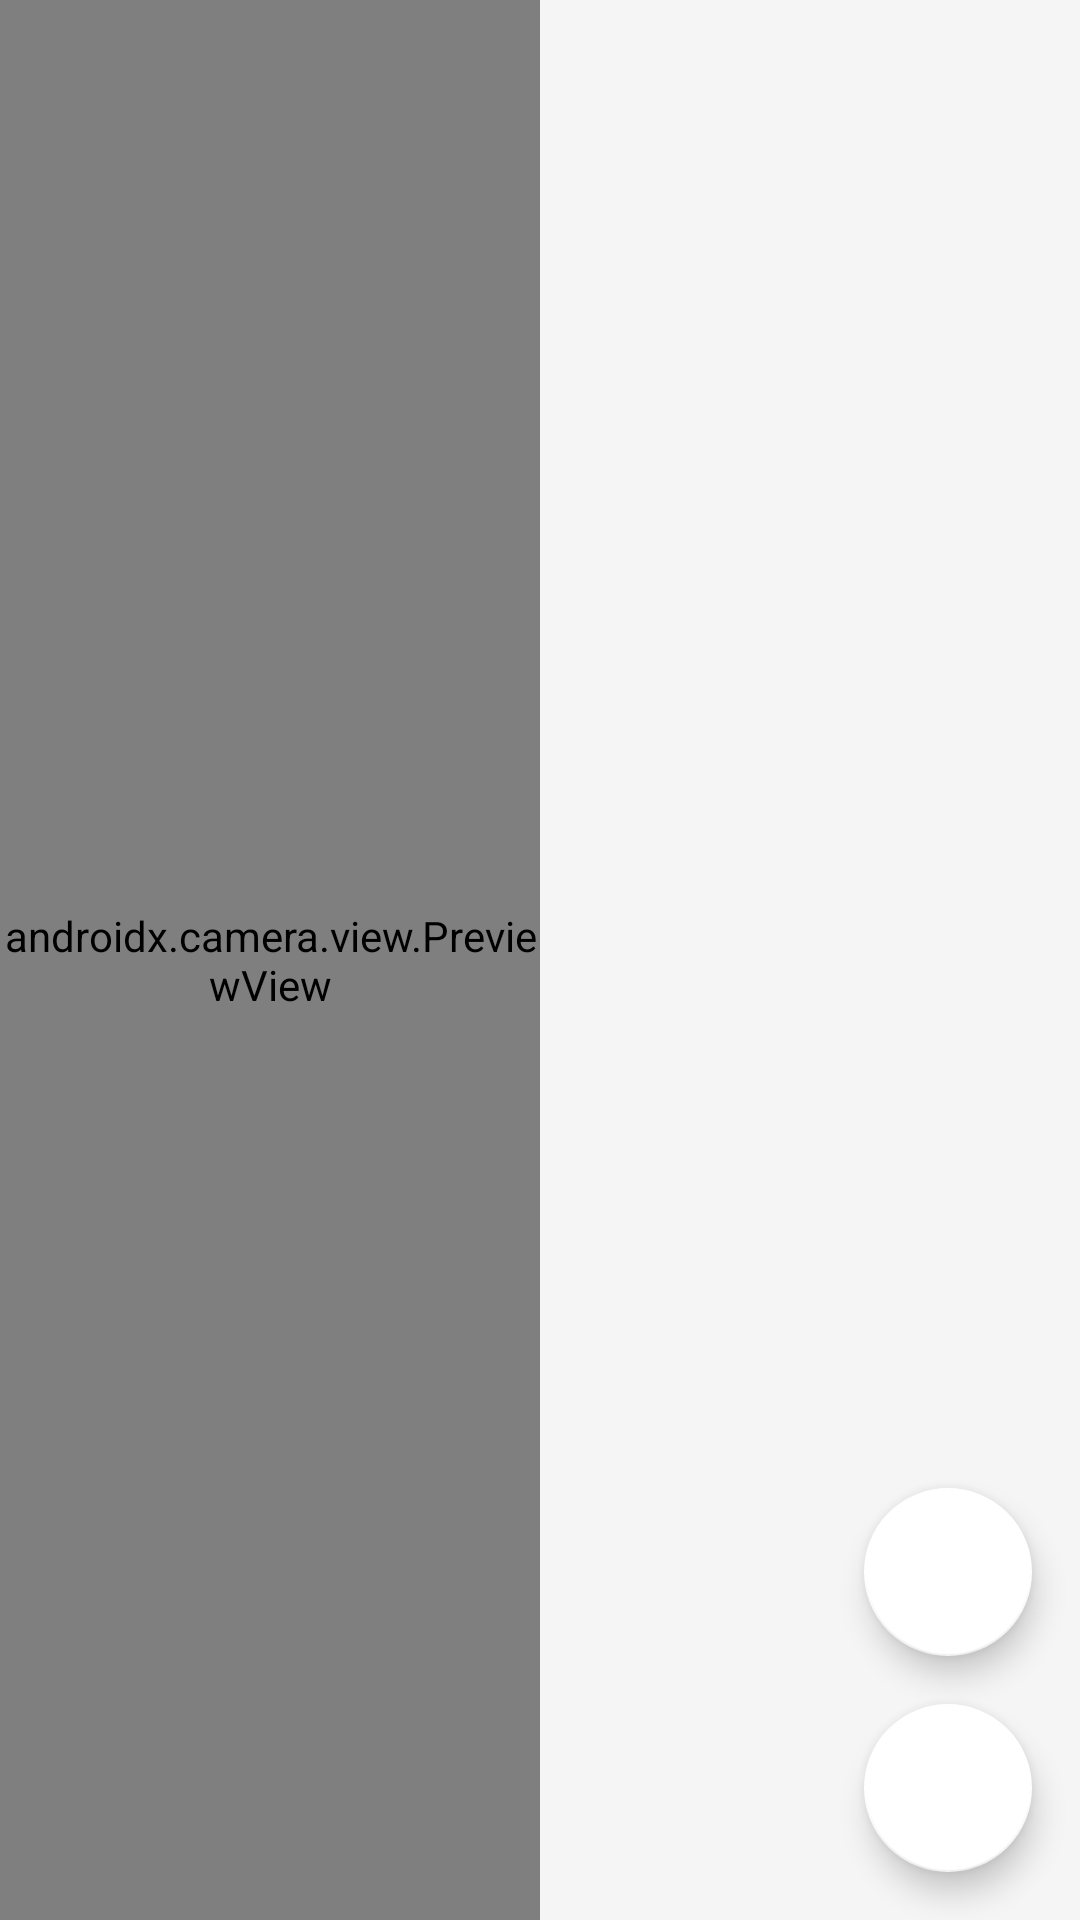

Layout XML and referenced resources for this Android screen:
<!-- AndroidManifest.xml: application theme Theme.Bluetooth_Test -->
<!-- res/layout/activity_video_record.xml -->
<?xml version="1.0" encoding="utf-8"?>
<androidx.constraintlayout.widget.ConstraintLayout
    xmlns:android="http://schemas.android.com/apk/res/android"
    xmlns:app="http://schemas.android.com/apk/res-auto"
    android:layout_width="match_parent"
    android:layout_height="match_parent"
    android:orientation="horizontal">

    
    <androidx.camera.view.PreviewView
        android:id="@+id/previewView"
        android:layout_width="0dp"
        android:layout_height="match_parent"
        app:layout_constraintStart_toStartOf="parent"
        app:layout_constraintTop_toTopOf="parent"
        app:layout_constraintBottom_toBottomOf="parent"
        app:layout_constraintEnd_toStartOf="@+id/guideline"
        app:layout_constraintWidth_percent="0.5" />

    
    <androidx.constraintlayout.widget.Guideline
        android:id="@+id/guideline"
        android:layout_width="wrap_content"
        android:layout_height="wrap_content"
        android:orientation="vertical"
        app:layout_constraintGuide_percent="0.5" />

    
    <androidx.fragment.app.FragmentContainerView
        android:id="@+id/fragment_container"
        android:layout_width="0dp"
        android:layout_height="match_parent"
        android:background="#F5F5F5"
        app:layout_constraintStart_toEndOf="@id/guideline"
        app:layout_constraintEnd_toEndOf="parent"
        app:layout_constraintTop_toTopOf="parent"
        app:layout_constraintBottom_toBottomOf="parent" />

<com.google.android.material.floatingactionbutton.FloatingActionButton
        android:id="@+id/fabRecord"
        android:layout_width="wrap_content"
        android:layout_height="wrap_content"
        android:layout_margin="16dp"
        android:src="@drawable/start_record"
        app:backgroundTint="#FFFFFF"
        app:layout_constraintBottom_toBottomOf="parent"
        app:layout_constraintEnd_toEndOf="parent"
        app:tint="#FF0000" />
    
<com.google.android.material.floatingactionbutton.FloatingActionButton
        android:id="@+id/fabSave"
        android:layout_width="wrap_content"
        android:layout_height="wrap_content"
        android:layout_margin="16dp"
        android:src="@drawable/ic_save"
        app:backgroundTint="#FFFFFF"
        app:layout_constraintRight_toRightOf="parent"
        app:layout_constraintBottom_toTopOf="@id/fabRecord"
        app:tint="#2196F3" />  

</androidx.constraintlayout.widget.ConstraintLayout>
<!-- resources referenced by this layout -->
<resources>
  <style name="Theme.Bluetooth_Test" parent="Theme.MaterialComponents.DayNight.DarkActionBar">
          
          <item name="colorPrimary">@color/purple_500</item>
          <item name="colorPrimaryVariant">@color/purple_700</item>
          <item name="colorOnPrimary">@color/white</item>
          
          <item name="colorSecondary">@color/teal_200</item>
          <item name="colorSecondaryVariant">@color/teal_700</item>
          <item name="colorOnSecondary">@color/black</item>
          
          <item name="android:statusBarColor" tools:targetApi="21">?attr/colorPrimaryVariant</item>
          
      </style>
  <color name="purple_500">#FF6200EE</color>
  <color name="purple_700">#FF3700B3</color>
  <color name="white">#FFFFFFFF</color>
  <color name="teal_200">#FF03DAC5</color>
  <color name="teal_700">#FF018786</color>
  <color name="black">#FF000000</color>
</resources>
